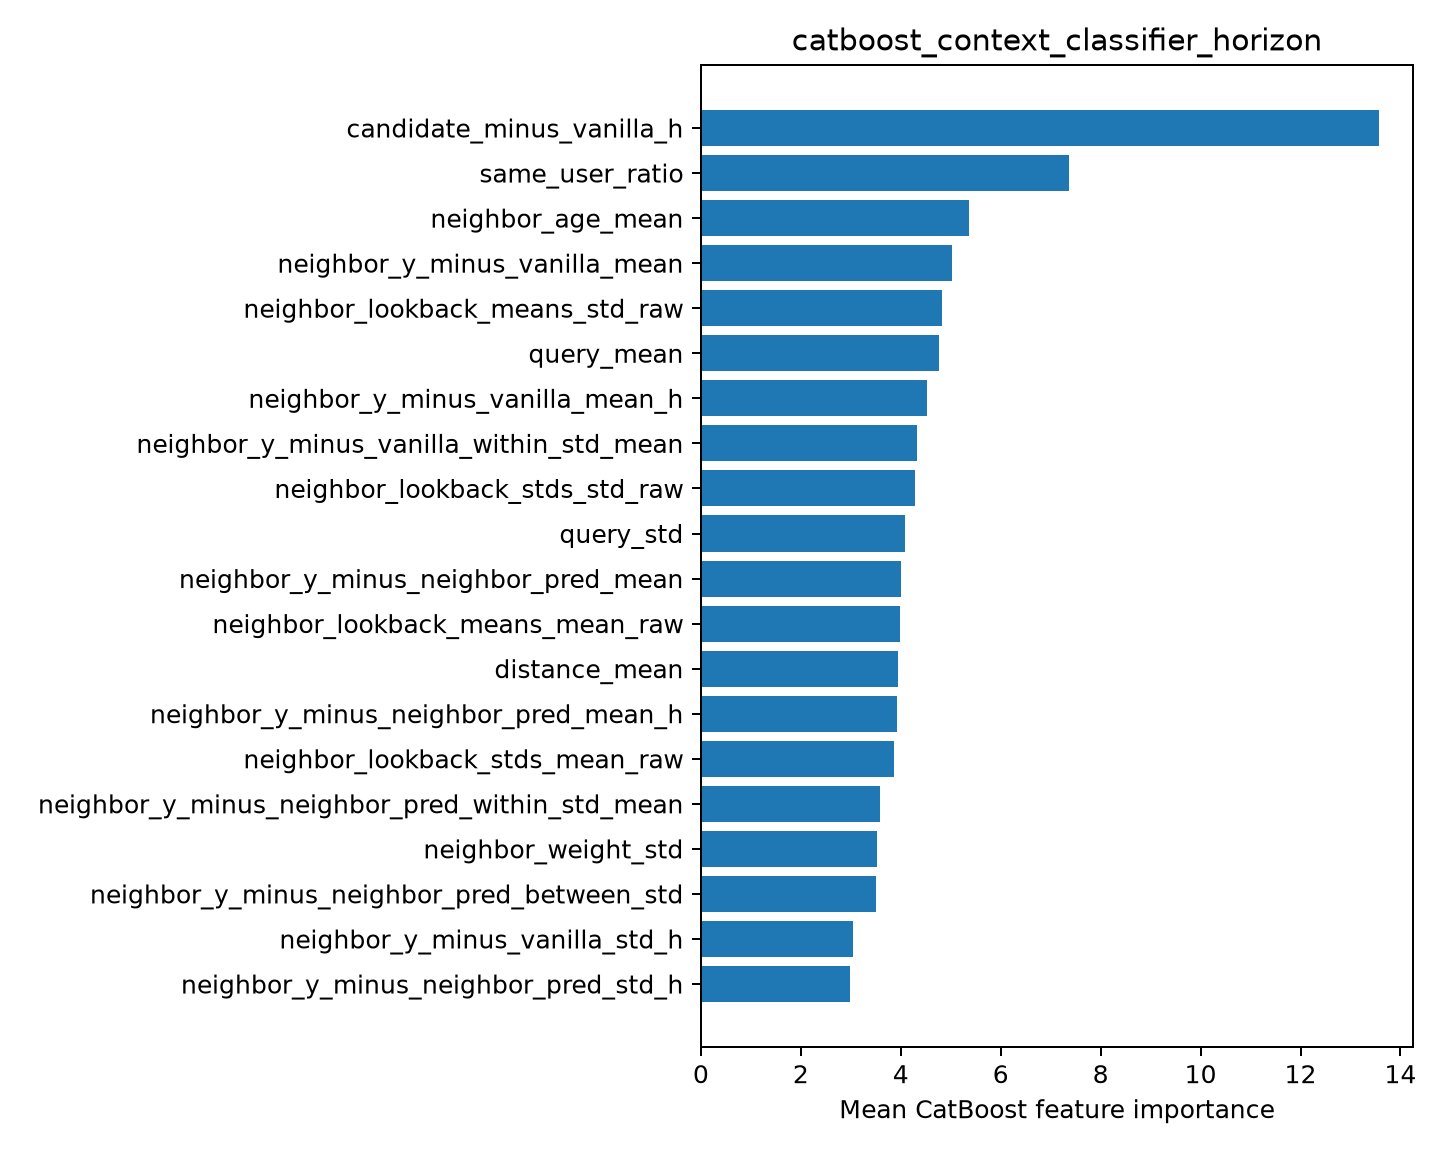

The data file committed next to this chart (first rows):
feature, importance
candidate_minus_vanilla_h, 13.57
same_user_ratio, 7.361
neighbor_age_mean, 5.357
neighbor_y_minus_vanilla_mean, 5.026
neighbor_lookback_means_std_raw, 4.827
query_mean, 4.771
neighbor_y_minus_vanilla_mean_h, 4.528
neighbor_y_minus_vanilla_within_std_mean, 4.319
neighbor_lookback_stds_std_raw, 4.291
query_std, 4.094
neighbor_y_minus_neighbor_pred_mean, 3.995
neighbor_lookback_means_mean_raw, 3.978
distance_mean, 3.951
neighbor_y_minus_neighbor_pred_mean_h, 3.932
neighbor_lookback_stds_mean_raw, 3.873
neighbor_y_minus_neighbor_pred_within_st…, 3.576
neighbor_weight_std, 3.531
neighbor_y_minus_neighbor_pred_between_s…, 3.495
neighbor_y_minus_vanilla_std_h, 3.047
neighbor_y_minus_neighbor_pred_std_h, 2.989
